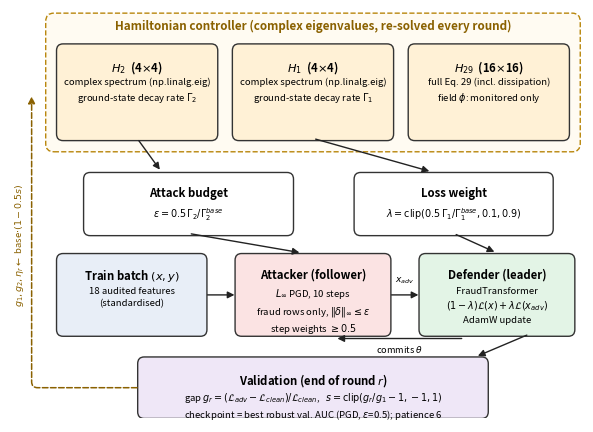

Generate this figure with matplotlib:
import matplotlib; matplotlib.use("Agg")
import matplotlib.pyplot as plt
from matplotlib.patches import FancyBboxPatch, FancyArrowPatch

fig, ax = plt.subplots(figsize=(7.4, 5.3)); ax.set_xlim(-6, 100); ax.set_ylim(0, 73); ax.axis("off")
C = dict(data="#E8EEF7", ham="#FFF1D6", att="#FBE3E3", dfd="#E3F4E6", val="#EFE7F7", edge="#333333")

def box(x, y, w, h, title, body, fc):
    ax.add_patch(FancyBboxPatch((x, y), w, h, boxstyle="round,pad=0.4,rounding_size=1.2",
                                fc=fc, ec=C["edge"], lw=1.0))
    ax.text(x + w/2, y + h - 2.2, title, ha="center", va="top", fontsize=8.2, weight="bold")
    ax.text(x + w/2, y + h - 5.6, body, ha="center", va="top", fontsize=6.9, linespacing=1.35)

def arrow(p, q, text=None, tx=0, ty=0, style="-|>", rad=0.0, ls="-"):
    ax.add_patch(FancyArrowPatch(p, q, arrowstyle=style, mutation_scale=10, lw=1.0, color="#222",
                                 connectionstyle=f"arc3,rad={rad}", linestyle=ls))
    if text: ax.text((p[0]+q[0])/2 + tx, (p[1]+q[1])/2 + ty, text, fontsize=6.6, ha="center",
                     va="center", style="italic", bbox=dict(fc="white", ec="none", pad=0.6))

# Hamiltonian controller (top)
ax.add_patch(FancyBboxPatch((1, 48), 98, 24, boxstyle="round,pad=0.4,rounding_size=1.5",
                            fc="#FFFBF2", ec="#B8860B", lw=1.0, ls="--"))
ax.text(50, 71.2, "Hamiltonian controller (complex eigenvalues, re-solved every round)", ha="center", va="top", fontsize=8.4, weight="bold", color="#8A6100")
box(3,  50, 29, 16.5, r"$H_2$  (4$\times$4)", "complex spectrum (np.linalg.eig)\nground-state decay rate $\\Gamma_2$", C["ham"])
box(35.5, 50, 29, 16.5, r"$H_1$  (4$\times$4)", "complex spectrum (np.linalg.eig)\nground-state decay rate $\\Gamma_1$", C["ham"])
box(68, 50, 29, 16.5, r"$H_{29}$  (16$\times$16)", "full Eq. 29 (incl. dissipation)\nfield $\\phi$: monitored only", C["ham"])

# derived parameters
box(8, 33, 38, 10.5, "Attack budget", "$\\varepsilon=0.5\\,\\Gamma_2/\\Gamma_2^{base}$", "white")
box(58, 33, 36, 10.5, "Loss weight", "$\\lambda=\\mathrm{clip}(0.5\\,\\Gamma_1/\\Gamma_1^{base},0.1,0.9)$", "white")
arrow((17.5, 50), (22, 44))
arrow((50, 50), (72, 44))

# game (middle)
box(3, 15, 27, 14, "Train batch $(x, y)$", "18 audited features\n(standardised)", C["data"])
box(36, 15, 28, 14, "Attacker (follower)", "$L_\\infty$ PGD, 10 steps\nfraud rows only, $\\|\\delta\\|_\\infty\\leq\\varepsilon$\nstep weights $\\geq 0.5$", C["att"])
box(70, 15, 28, 14, "Defender (leader)", "FraudTransformer\n$(1-\\lambda)\\mathcal{L}(x)+\\lambda\\mathcal{L}(x_{adv})$\nAdamW update", C["dfd"])
arrow((30, 22), (36, 22))
arrow((64, 22), (70, 22), r"$x_{adv}$", ty=2.6)
arrow((27, 33), (48, 29.5))
arrow((76, 33), (84, 29.5))
arrow((78, 14.2), (54, 14.2), r"commits $\theta$", ty=-1.9)

# validation feedback (bottom)
box(18, 0.3, 64, 10.2, "Validation (end of round $r$)",
    "gap $g_r=(\\mathcal{L}_{adv}-\\mathcal{L}_{clean})/\\mathcal{L}_{clean}$,   $s=\\mathrm{clip}(g_r/g_1-1,-1,1)$\ncheckpoint = best robust val. AUC (PGD, $\\varepsilon$=0.5); patience 6", C["val"])
arrow((90, 15), (80, 10.9))
ax.add_patch(FancyArrowPatch((18, 5.4), (-2, 58), arrowstyle="-|>", mutation_scale=10, lw=1.1, color="#8A6100",
             connectionstyle="angle,angleA=180,angleB=-90,rad=6", linestyle="--"))
ax.text(-4.2, 31, "$g_1,g_2,\\eta_r\\leftarrow$ base$\\cdot(1-0.5s)$", rotation=90, fontsize=6.8, color="#8A6100",
        ha="center", va="center", bbox=dict(fc="white", ec="none", pad=0.5))
plt.savefig("arch_game.png", dpi=300, bbox_inches="tight"); print("ok")
